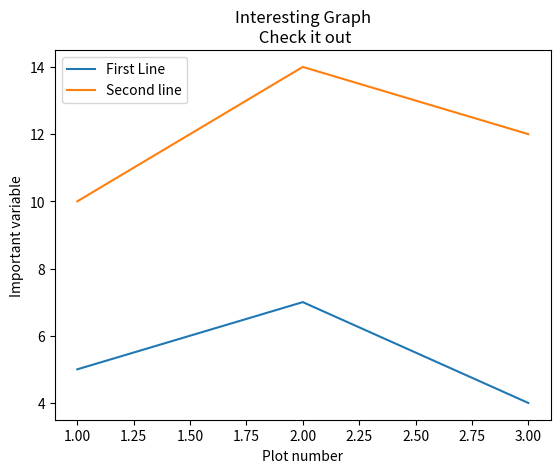

Reproduce this figure in Python.
import matplotlib.pyplot as plt
x = [1,2,3]
y = [5,7,4]
x2 = [1,2,3]
y2 = [10,14,12]
plt.plot(x,y,label ='First Line')
plt.plot(x2,y2, label='Second line')
plt.xlabel('Plot number')
plt.ylabel('Important variable')
plt.title('Interesting Graph\n Check it out')
plt.legend()
plt.show()
